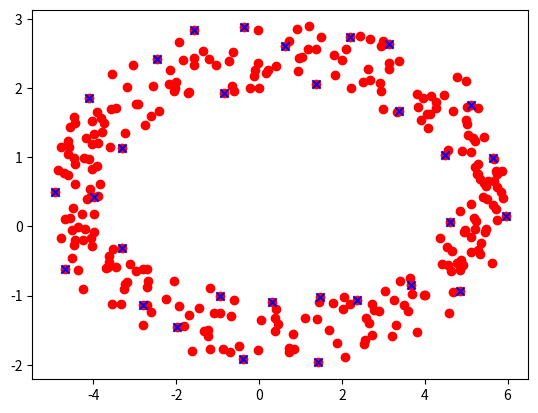

Here is the Python script that generated this plot:
from typing import Optional, Callable

import numpy as np


def l2_norm(x: np.ndarray, y: np.ndarray):
    return ((x - y) ** 2).sum(axis=0)


def furthest_point_sampling(pts: np.ndarray,
                            k: int,
                            initial_idx: Optional[int] = None,
                            metric: Callable[[np.ndarray, np.ndarray], float] = l2_norm,
                            skip_initial: bool = False) -> (np.ndarray, np.ndarray):
    """
    Furthest point sampling algorithm
    :param pts: np.ndarray of dimension DxN, where N is the number of points and D the dimension each points
    :param k: Number of points to sample
    :param initial_idx: Index to start the sampling from, random if None
    :param metric: Metric function to calculate distance
    :param skip_initial: Skip the first furthest point, stabilizes the output
    :return: (indices, distances), indices = sampled points
    """
    dim, num_points = pts.shape
    indices = np.zeros((k,), dtype=int)
    distances = np.zeros((k, num_points), dtype=pts.dtype)
    if initial_idx is None:
        indices[0] = np.random.randint(len(pts))
    else:
        indices[0] = initial_idx

    furthest_point = pts[:, indices[0]].T
    min_distances = metric(furthest_point[:, None], pts)
    if skip_initial:
        indices[0] = np.argmax(min_distances, axis=0)
        furthest_point = pts[:, indices[0]]
        min_distances = metric(furthest_point[:, None], pts)

    distances[0, :] = min_distances
    for i in range(1, k):
        indices[i] = np.argmax(min_distances)
        furthest_point = pts[:, indices[i]]
        dist = metric(furthest_point[:, None], pts)
        distances[:] = dist
        min_distances = np.minimum(min_distances, dist)
    return indices, distances


if __name__ == '__main__':
    import matplotlib.pyplot as plt

    k = 30
    t = np.repeat(np.linspace(0, 2 * np.pi, num=100), 3)
    x = np.cos(t) * 5
    y = np.sin(t) * 2
    pts = np.stack((x, y), axis=1) + np.random.random((x.shape[0], 2))
    pts = pts.T
    print(pts.shape)
    indices, distances = furthest_point_sampling(pts, k, skip_initial=True)
    reduced = pts[:, indices]

    print(f'Reduced {x.shape[0]} points with {k} points')

    plt.scatter(pts[0, :], pts[1, :], c='r')
    plt.scatter(reduced[0, :], reduced[1, :], c='b', marker='x')
    plt.show()
